The GitHub repository shahriar218/Machine-Learning contains a labelled image folder "1 Sweet Pumpkin Dataset" with 5 categories: downy mildew disease of sweet pumpkin, fresh leaf of sweet pumpkin, leaf curl disease of sweet pumpkin, mosaic disease of sweet pumpkin, sweet pumpkin red beetle. Examples follow, each with its label.

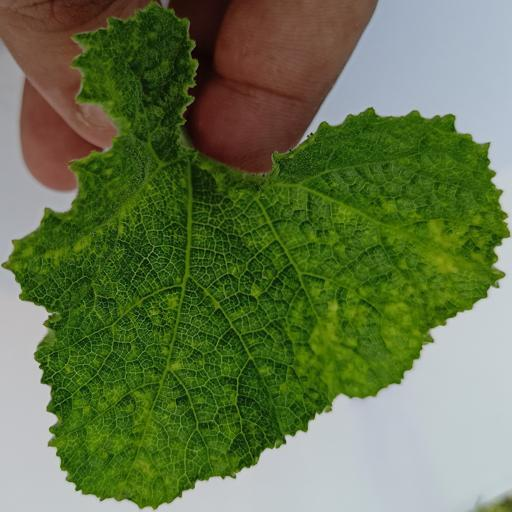
Label: leaf curl disease of sweet pumpkin

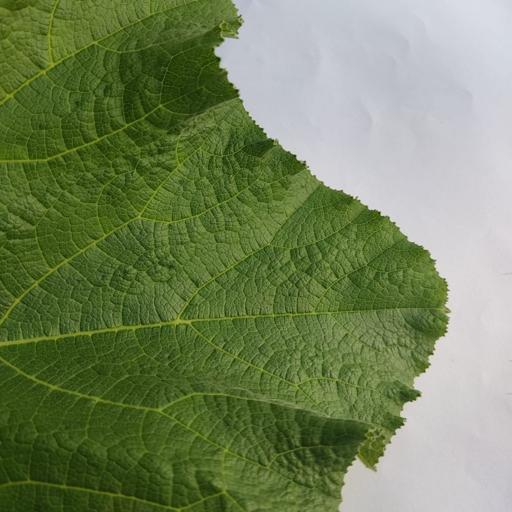
Label: fresh leaf of sweet pumpkin

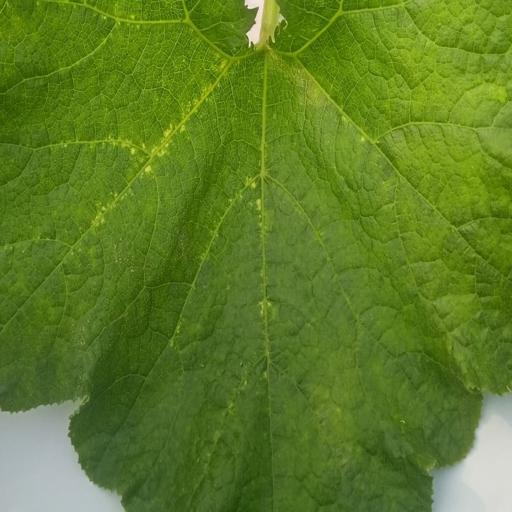
Label: sweet pumpkin red beetle

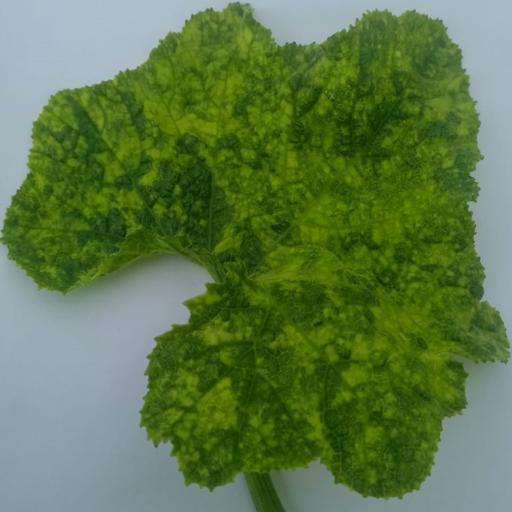
Label: mosaic disease of sweet pumpkin

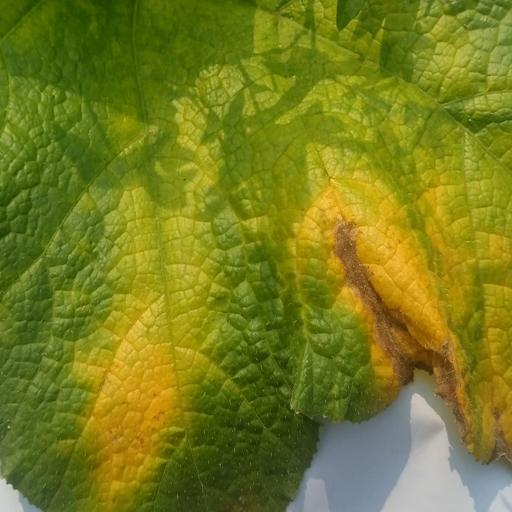
Label: downy mildew disease of sweet pumpkin

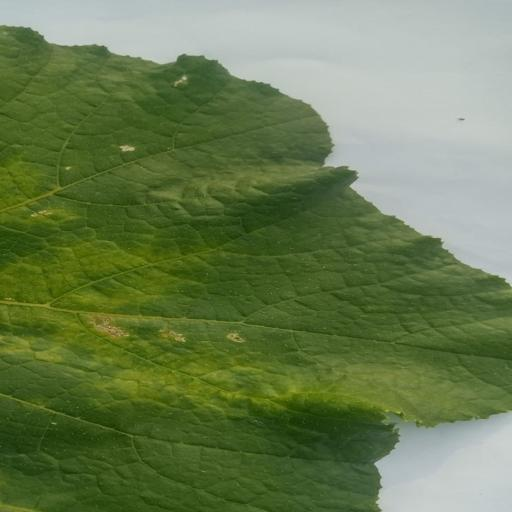
Label: sweet pumpkin red beetle
